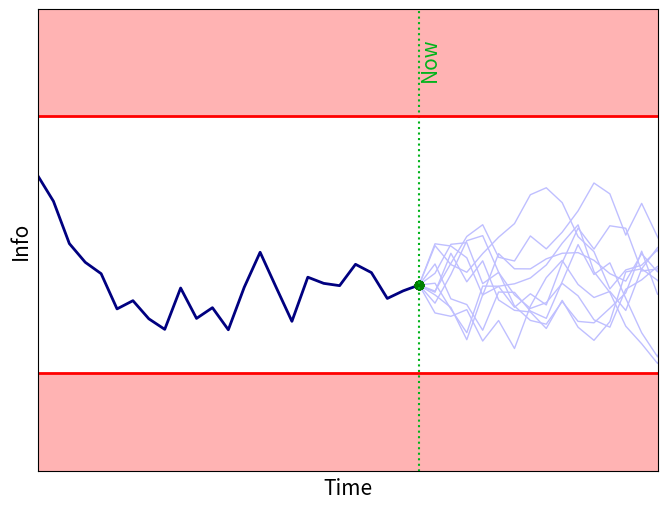

The matplotlib source for this figure:
import sys
import numpy as np
import matplotlib.pyplot as plt

N    = 40
FS   = 15
gain = .1
NMC  = 10

Temp0 = 21

Time = [k for k in range(N)]
End = 25

def Barrier(x):
    Thresh = 1e-3
    Tau    = 0.2
    if x > Thresh:
        barrier = - Tau * np.log(x)
    else:
        barrier = - Tau * x / Thresh
    return barrier

def splus(s,a):

    sp = s + gain*(Temp0-s) + 0.1*a + np.random.uniform(-0.1,0.1)
    
    return sp
    
def Pol(s):

    a = -.1*(s-Temp0) + Barrier(s-Temp0)

    return np.max([0,a])

apast = []
spast = [Temp0+.5]
tpast = []
for now in range(0,End):
    apred = []
    spred = [[spast[-1]]*NMC]
    for time in Time:
        if time == 0:
            a = Pol(spast[-1])
            
            ap = [ a ]*NMC
        else:
            ap = []
            for n in range(0,NMC):
                a = Pol(spred[-1][n])
                ap.append(   a )
            
        sp = []
        for n in range(0,NMC):
            sps = splus(spred[-1][n],ap[n])
            sp.append(sps)

        spred.append(sp)
        apred.append(ap)


    snew = splus(spast[-1],apred[0][0])

    plt.close('all')

    figID = plt.figure(1,figsize=(8,6))
    #ax1 = figID.add_subplot(211)
    ax2 = figID.add_subplot(111)

    """
    ax1.step(tpast+[now],apast+[apred[0]],where='post',color=[0.6,0,0],linewidth=2)
    ax1.step(now+np.array(Time),apred,where='post',color=[1,0.7,0.7],linewidth=1)
    ax1.plot([now,now+1],[apred[0],apred[0]],color=[1,0,0],linewidth=2)
        
    
    ax1.plot([now,now],[-1,1],linestyle=':',color=[0,.7,.1])
    
    ax1.set_xticks([])
    #ax1.set_yticks([])
    ax1.set_xlabel('Time',fontsize=FS)
    ax1.set_ylabel('Actions',fontsize=FS)
    ax1.text(now,.65,'Now',rotation=90,horizontalalignment='left',verticalalignment='top',fontsize=FS,color=[0,.7,.1])

    ax1.set_xlim(0,N-1)
    ax1.set_ylim(-.1,0.7)
    """
    
    if tpast:
        ax2.plot(tpast+[now],spast[:-1]+[spred[0][0]],color=[0,0,0.5],linewidth=2)
    ax2.plot(now+np.array(Time),spred[:-1],color=[.75,.75,1],linewidth=1)
    #ax2.plot([now,now+1],[spred[0][-1],snew],color='c',linewidth=2)
    #ax2.plot([now+1],[snew],color='c',linewidth=2,marker='o')
    
    ax2.plot([now],[spred[0]],color='g',linewidth=2,marker='o')
    ax2.plot([now,now],[Temp0-0.5,Temp0+1.5],linestyle=':',color=[0,.7,.1])
    ax2.plot([0,N],[Temp0,Temp0],color='r',linewidth=2)
    ax2.plot([0,N],[21.65,21.65],color='r',linewidth=2)
    
    ax2.fill_between([0,N], [Temp0,Temp0], [Temp0-.5,Temp0-.5],color=[1,0.7,.7])
    ax2.fill_between([0,N], [21.65,21.65], [21.92,21.92],color=[1,0.7,.7])
    
    ax2.set_ylim(Temp0-.25,Temp0+0.92)
    
    ax2.set_xticks([])
    ax2.set_yticks([])
    ax2.set_xlabel('Time',fontsize=FS)
    ax2.set_ylabel('Info',fontsize=FS)
    ax2.text(now,Temp0+.85,'Now',rotation=90,horizontalalignment='left',verticalalignment='top',fontsize=FS,color=[0,.7,.1])
    ax2.set_xlim(0,N-1)
    
    plt.show(block=False)

    tpast.append(now)
    apast.append(apred[0])
    spast.append(snew)
    #plt.pause(.1)
        
    #sys.exit()
    figID.savefig('Safe'+str(now)+'.eps', transparent=None, dpi='figure', format=None,metadata=None, bbox_inches='tight', pad_inches=0.1,facecolor='auto', edgecolor='auto', backend=None) #, bbox_inches='tight'
    
    




